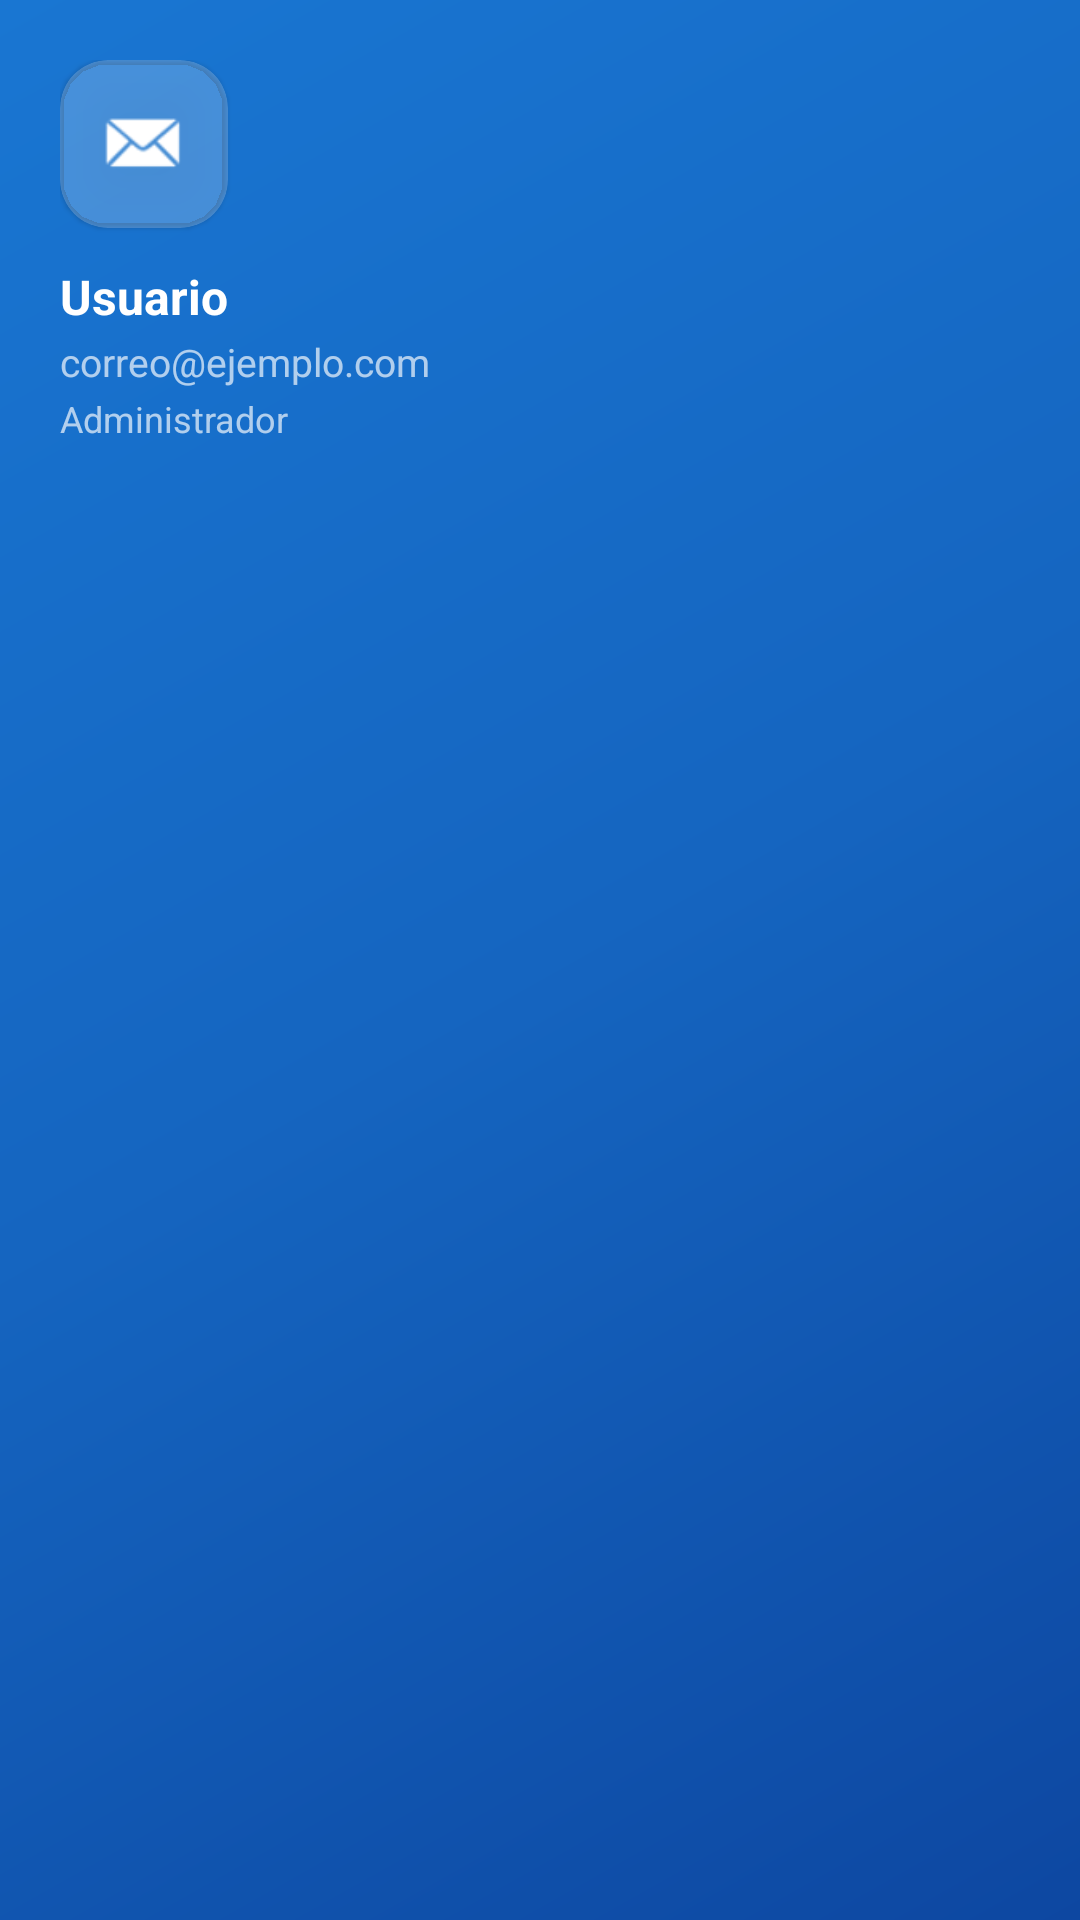

Reconstruct the res/layout file that produces this screen, plus the resources it refers to.
<!-- AndroidManifest.xml: application theme Theme.GestorDocumental -->
<!-- res/layout/nav_header.xml -->
<?xml version="1.0" encoding="utf-8"?>
<LinearLayout xmlns:android="http://schemas.android.com/apk/res/android"
    android:layout_width="match_parent"
    android:layout_height="wrap_content"
    android:background="@drawable/bg_gradient_login"
    android:orientation="vertical"
    android:padding="20dp"
    android:paddingTop="36dp"
    android:paddingBottom="20dp">

    <com.google.android.material.card.MaterialCardView
        xmlns:app="http://schemas.android.com/apk/res-auto"
        android:layout_width="56dp"
        android:layout_height="56dp"
        app:cardCornerRadius="16dp"
        app:cardBackgroundColor="#33FFFFFF"
        android:layout_marginBottom="12dp">

        <ImageView
            android:layout_width="32dp"
            android:layout_height="32dp"
            android:layout_gravity="center"
            android:src="@android:drawable/sym_action_email"
            android:tint="@color/white" />
    </com.google.android.material.card.MaterialCardView>

    <TextView
        android:id="@+id/tvNavNombre"
        android:layout_width="wrap_content"
        android:layout_height="wrap_content"
        android:text="Usuario"
        android:textColor="@color/white"
        android:textSize="16sp"
        android:textStyle="bold" />

    <TextView
        android:id="@+id/tvNavCorreo"
        android:layout_width="wrap_content"
        android:layout_height="wrap_content"
        android:text="correo@ejemplo.com"
        android:textColor="#AAFFFFFF"
        android:textSize="13sp"
        android:layout_marginTop="2dp" />

    <TextView
        android:id="@+id/tvNavRol"
        android:layout_width="wrap_content"
        android:layout_height="wrap_content"
        android:text="Administrador"
        android:textColor="#AAFFFFFF"
        android:textSize="12sp"
        android:layout_marginTop="2dp" />

</LinearLayout>
<!-- resources referenced by this layout -->
<resources>
  <color name="white">#FFFFFF</color>
  <!-- drawable bg_gradient_login (drawable) -->
  <?xml version="1.0" encoding="utf-8"?>
  <shape xmlns:android="http://schemas.android.com/apk/res/android">
      <gradient
          android:startColor="#0D47A1"
          android:centerColor="#1565C0"
          android:endColor="#1976D2"
          android:angle="135" />
  </shape>
  <style name="Theme.GestorDocumental" parent="Theme.MaterialComponents.DayNight.DarkActionBar">
          <item name="colorPrimary">@color/primary</item>
          <item name="colorPrimaryVariant">@color/primary_dark</item>
          <item name="colorOnPrimary">@color/white</item>
          <item name="colorSecondary">@color/accent</item>
          <item name="colorSurface">@color/surface</item>
          <item name="android:colorBackground">@color/background</item>
          <item name="android:statusBarColor">@color/primary_dark</item>
      </style>
  <color name="primary">#1565C0</color>
  <color name="primary_dark">#0D47A1</color>
  <color name="accent">#FF6F00</color>
  <color name="surface">#FFFFFF</color>
  <color name="background">#F5F7FA</color>
</resources>
